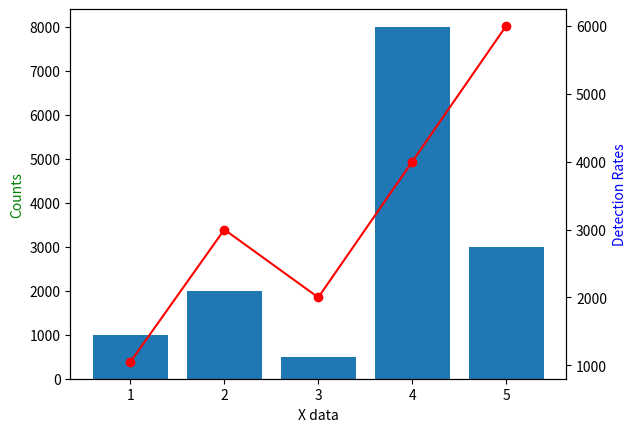

Reproduce this figure in Python.

import matplotlib.pyplot as plt

def sample_01():
    x = [1,2,3,4,5]
    y = [1000,2000,500,8000,3000]
    y1 = [1050,3000,2000,4000,6000]

    fig, ax1 = plt.subplots()

    ax2 = ax1.twinx()
    ax1.bar(x, y)
    ax2.plot(x, y1, 'o-', color="red" )

    ax1.set_xlabel('X data')
    ax1.set_ylabel('Counts', color='g')
    ax2.set_ylabel('Detection Rates', color='b')

    plt.show()



def main():
    sample_01()
    
if (__name__ == '__main__'):
    main()

